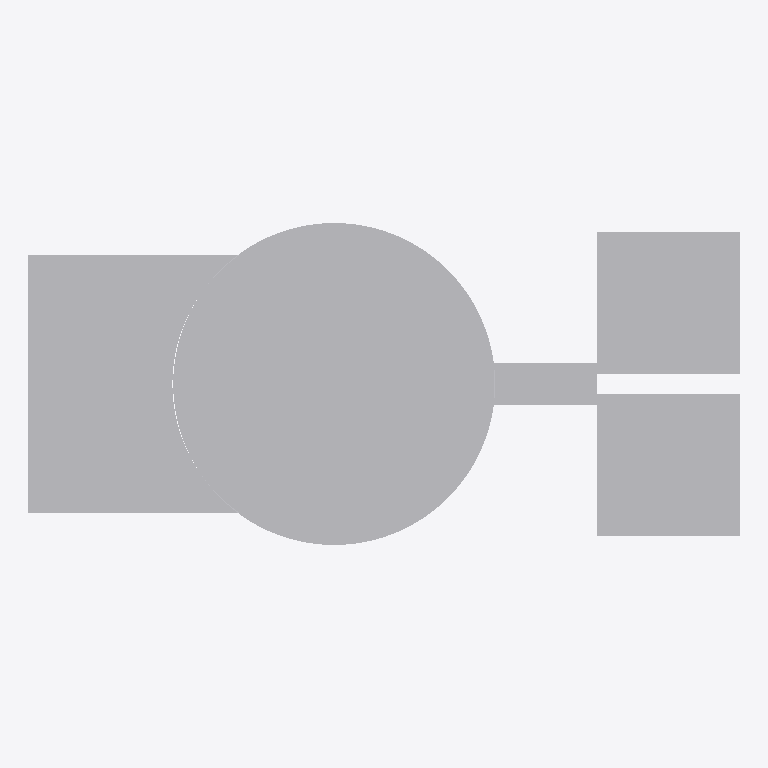
Plan cut of the same IFC building model at storey 'Nivel 1' (level 0.00 m, cut at 1.40 m), seen from above with north up, elements coloured by IFC class: 1 other element (light grey). Cut surfaces are drawn darker.
Extent 35.0 m × 15.8 m × 28.7 m (x, y, z). Storeys (1): Nivel 1 at 0.00 m. Elements (1): 1 IfcBuildingElementProxy.

HEADER;
FILE_DESCRIPTION(('ViewDefinition [CoordinationView]'),'2;1');
FILE_NAME('0001','2023-07-19T08:59:13',(''),(''),'The EXPRESS Data Manager Version 5.02.0100.07 : ','20190108_1515(x64) - Exporter 19.2.1.1 - Default','');
FILE_SCHEMA(('IFC2X3'));
ENDSEC;
DATA;
#107=IFCPROJECT('28lekUYJL7EOemGPjQ0BVf',#41,'0001',$,$,'Nombre de proyecto','Estado de proyecto',(#96,#104),#91);
#2054=IFCSITE('28lekUYJL7EOemGPjQ0BVh',#41,'Default',$,'',#2053,$,$,.ELEMENT.,(41,22,58,800000),(2,10,58,799999),0.0,$,$);
#117=IFCBUILDING('28lekUYJL7EOemGPjQ0BVe',#41,'',$,$,#32,$,'',.ELEMENT.,$,$,#113);
#126=IFCBUILDINGSTOREY('28lekUYJL7EOemGPkb$qbw',#41,'Nivel 1',$,$,#124,$,'Nivel 1',.ELEMENT.,0.0);
#1953=IFCBUILDINGELEMENTPROXY('2qJgJ9TtPDCupZ4jezCC1M',#41,'APBCN-URB-MON-Edificio_Faro_LOD1:LOD1:673876',$,'LOD1',#1951,#1946,'673876',$);
ENDSEC;
